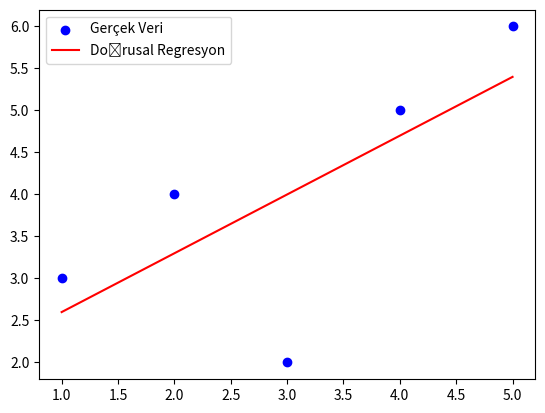

Source code (Python):
import numpy as np
import matplotlib.pyplot as plt

# Örnek veri
X = np.array([1, 2, 3, 4, 5])
y = np.array([3, 4, 2, 5, 6])

# Ortalama hesapla
x_mean = np.mean(X)
y_mean = np.mean(y)

# w ve b hesapla
num = np.sum((X - x_mean) * (y - y_mean))
den = np.sum((X - x_mean) ** 2)
w = num / den
b = y_mean - w * x_mean

print(f"Eğim (w): {w}")
print(f"Kesişim (b): {b}")

# Tahmin fonksiyonu
def predict(x):
    return w * x + b

# Grafik
plt.scatter(X, y, color='blue', label='Gerçek Veri')
plt.plot(X, predict(X), color='red', label='Doğrusal Regresyon')
plt.legend()
plt.show()
